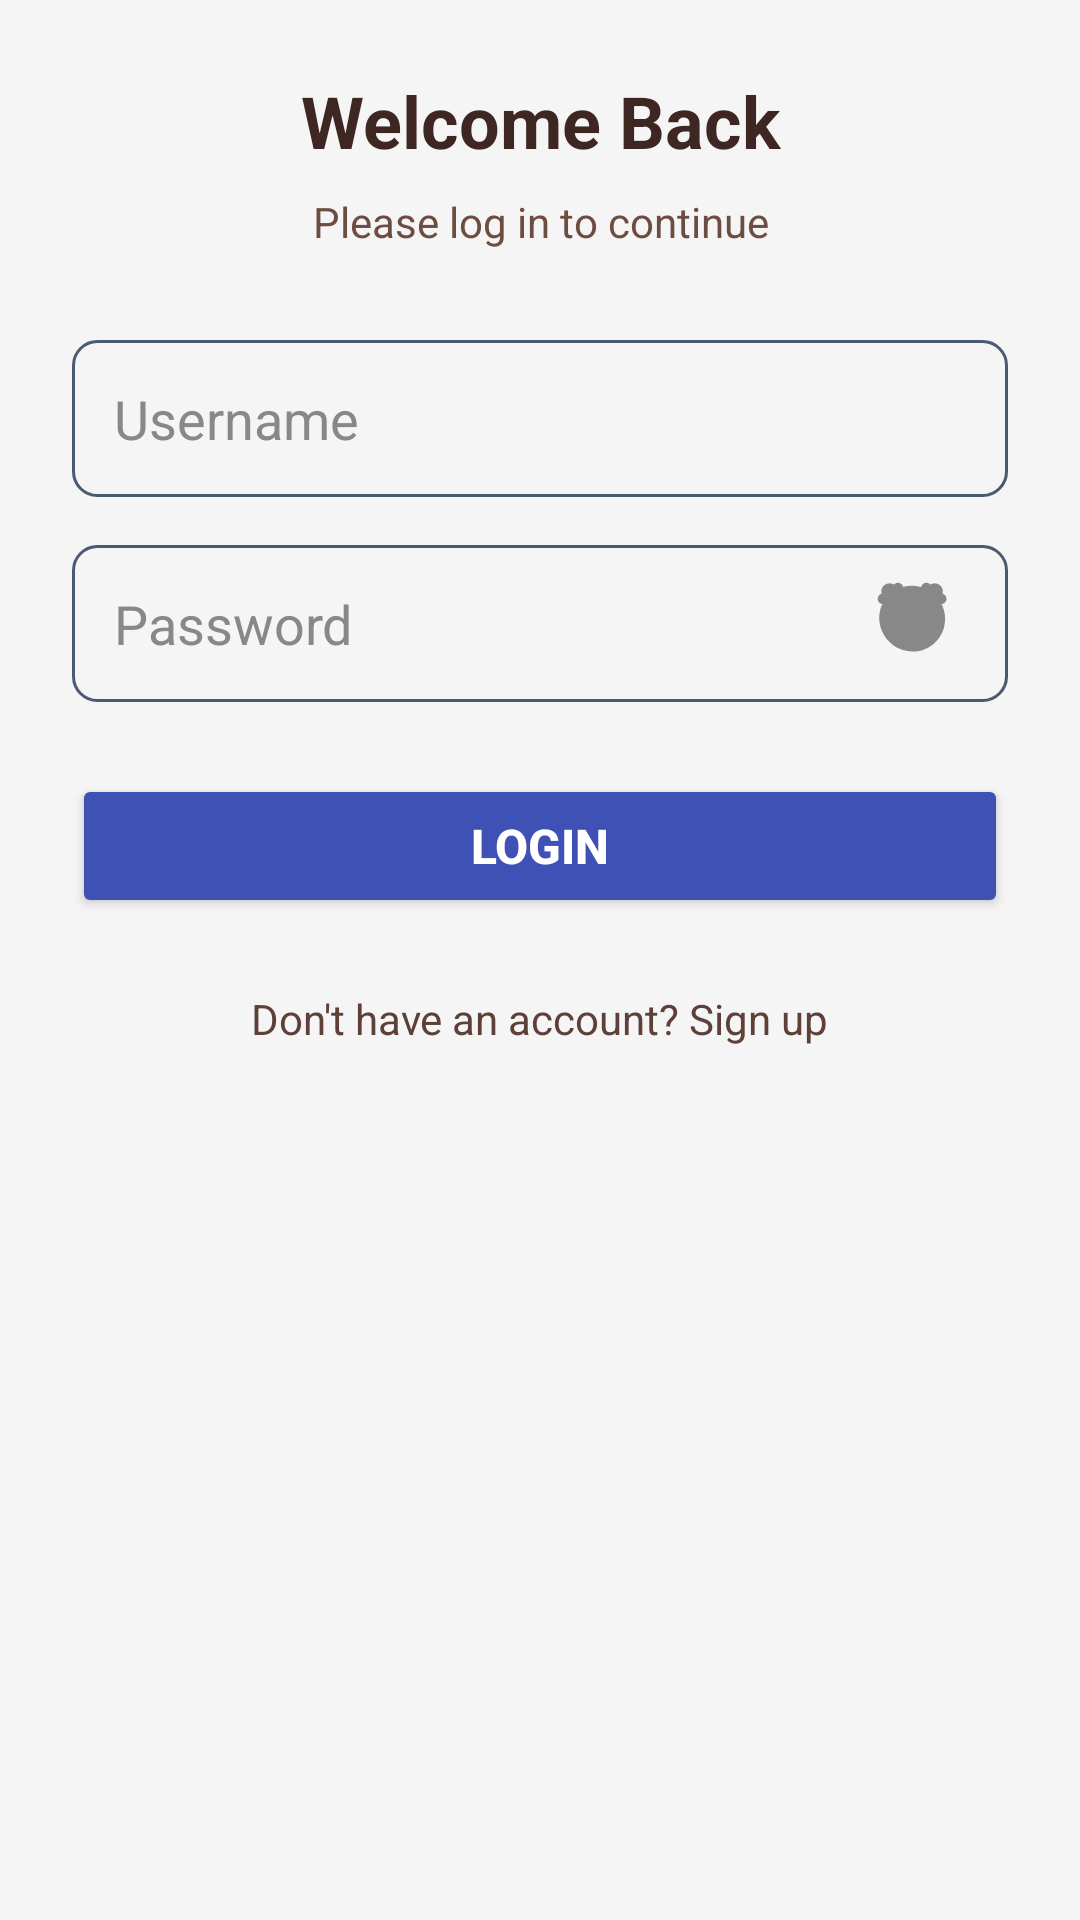

Here is an Android app screen rendered from its layout file. Give the layout XML and the strings, colors and styles it references.
<!-- AndroidManifest.xml: application theme Theme.JustagaSlamBook -->
<!-- res/layout/activity_login.xml -->
<?xml version="1.0" encoding="utf-8"?>
<LinearLayout xmlns:android="http://schemas.android.com/apk/res/android"
    xmlns:app="http://schemas.android.com/apk/res-auto"
    xmlns:tools="http://schemas.android.com/tools"
    android:id="@+id/main"
    android:layout_width="match_parent"
    android:layout_height="match_parent"
    android:orientation="vertical"
    android:background="#F5F5F5"
    android:padding="24dp"
    tools:context=".LoginActivity">

    
    <TextView
        android:layout_width="match_parent"
        android:layout_height="wrap_content"
        android:text="Welcome Back"
        android:textColor="#3E2723"
        android:textSize="24sp"
        android:textStyle="bold"
        android:gravity="center"
        android:layout_marginBottom="8dp" />

    <TextView
        android:layout_width="match_parent"
        android:layout_height="wrap_content"
        android:text="Please log in to continue"
        android:textColor="#6D4C41"
        android:textSize="14sp"
        android:gravity="center"
        android:layout_marginBottom="30dp" />

    
    <EditText
        android:id="@+id/etUsername"
        android:layout_width="match_parent"
        android:layout_height="wrap_content"
        android:hint="Username"
        android:padding="14dp"
        android:background="@drawable/input_outline"
        android:textColor="#000000"
        android:textColorHint="#888888"
        android:layout_marginBottom="16dp" />

    
    <LinearLayout
        android:layout_width="match_parent"
        android:layout_height="wrap_content"
        android:orientation="horizontal"
        android:background="@drawable/input_outline"
        android:paddingEnd="8dp"
        android:layout_marginBottom="24dp">

        <EditText
            android:id="@+id/etPassword"
            android:layout_width="0dp"
            android:layout_height="wrap_content"
            android:layout_weight="1"
            android:hint="Password"
            android:padding="14dp"
            android:inputType="textPassword"
            android:textColor="#000000"
            android:textColorHint="#888888"
            android:background="@android:color/transparent" />

        <ImageView
            android:id="@+id/ivTogglePassword"
            android:layout_width="wrap_content"
            android:layout_height="wrap_content"
            android:src="@drawable/clown"
            android:padding="12dp"
            android:contentDescription="Show Password"
            android:tint="#888888"
            tools:ignore="UseAppTint" />
    </LinearLayout>


    
    <Button
        android:id="@+id/btnLogin"
        android:layout_width="match_parent"
        android:layout_height="wrap_content"
        android:text="Login"
        android:backgroundTint="@color/primarycolor"
        android:textColor="#FFFFFF"
        android:textSize="16sp"
        android:textStyle="bold"
        android:layout_marginBottom="16dp" />

    
    <TextView
        android:id="@+id/tvSignup"
        android:layout_width="wrap_content"
        android:layout_height="wrap_content"
        android:text="Don't have an account? Sign up"
        android:textColor="#5D4037"
        android:textSize="14sp"
        android:layout_gravity="center"
        android:layout_marginTop="8dp" />

</LinearLayout>
<!-- resources referenced by this layout -->
<resources>
  <color name="primarycolor">#3F51B5</color>
  <!-- drawable clown: vector/xml drawable (drawable, 8123 chars, omitted) -->
  <!-- drawable input_outline (drawable) -->
  <shape xmlns:android="http://schemas.android.com/apk/res/android"
      android:shape="rectangle">
      <solid android:color="@android:color/transparent"/>
      <stroke android:color="#4A5A70" android:width="1dp"/>
      <corners android:radius="8dp"/>
  </shape>
  <style name="Theme.JustagaSlamBook" parent="Base.Theme.JustagaSlamBook" />
  <style name="Base.Theme.JustagaSlamBook" parent="Theme.Material3.DayNight.NoActionBar">
          
          
      </style>
</resources>
